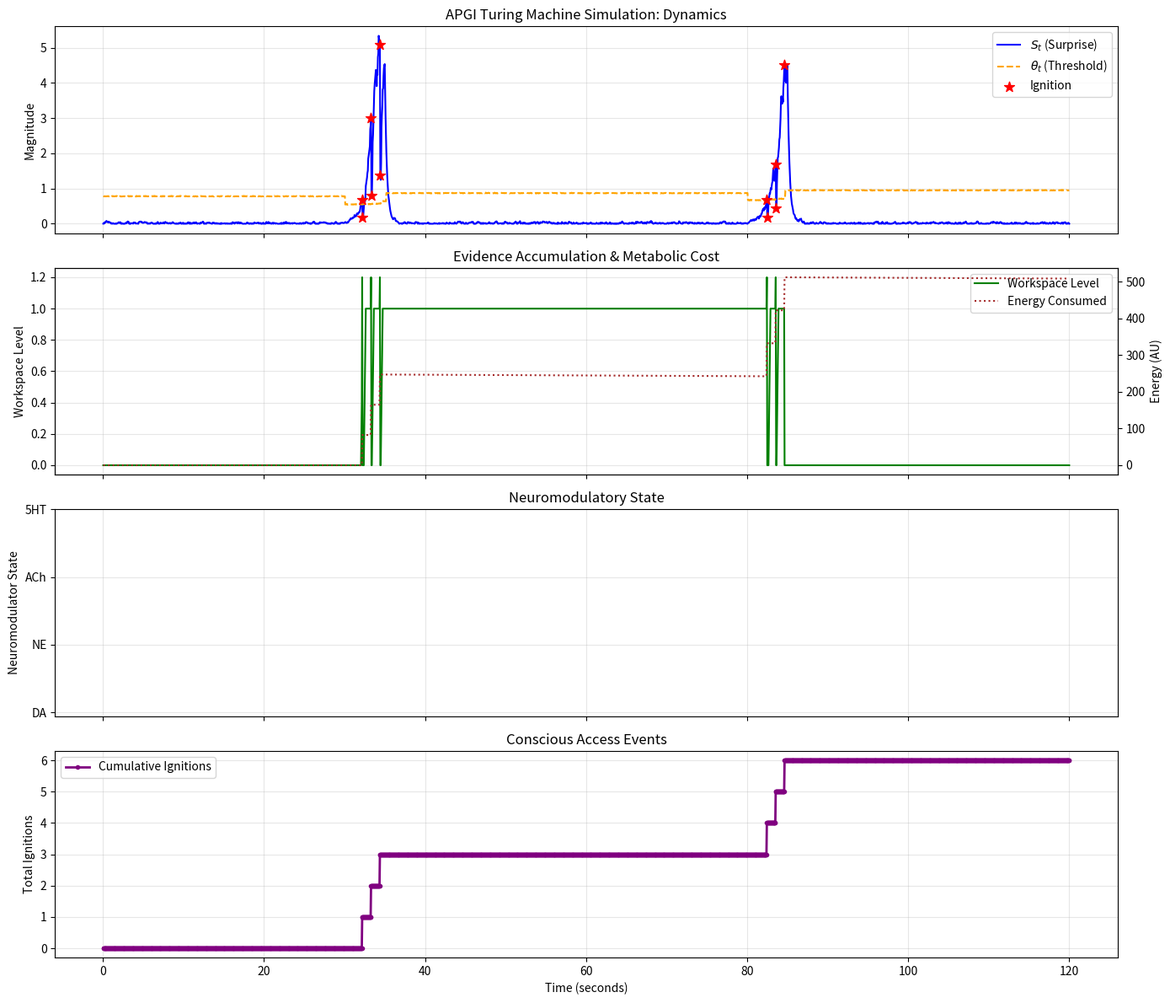
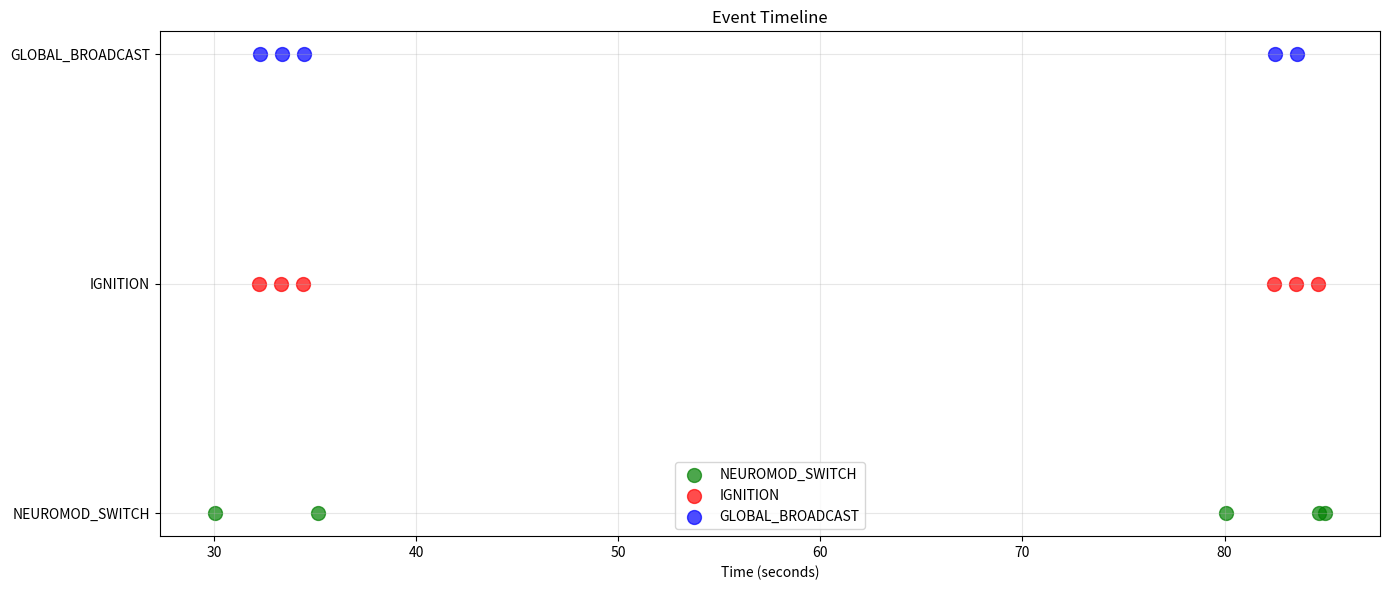
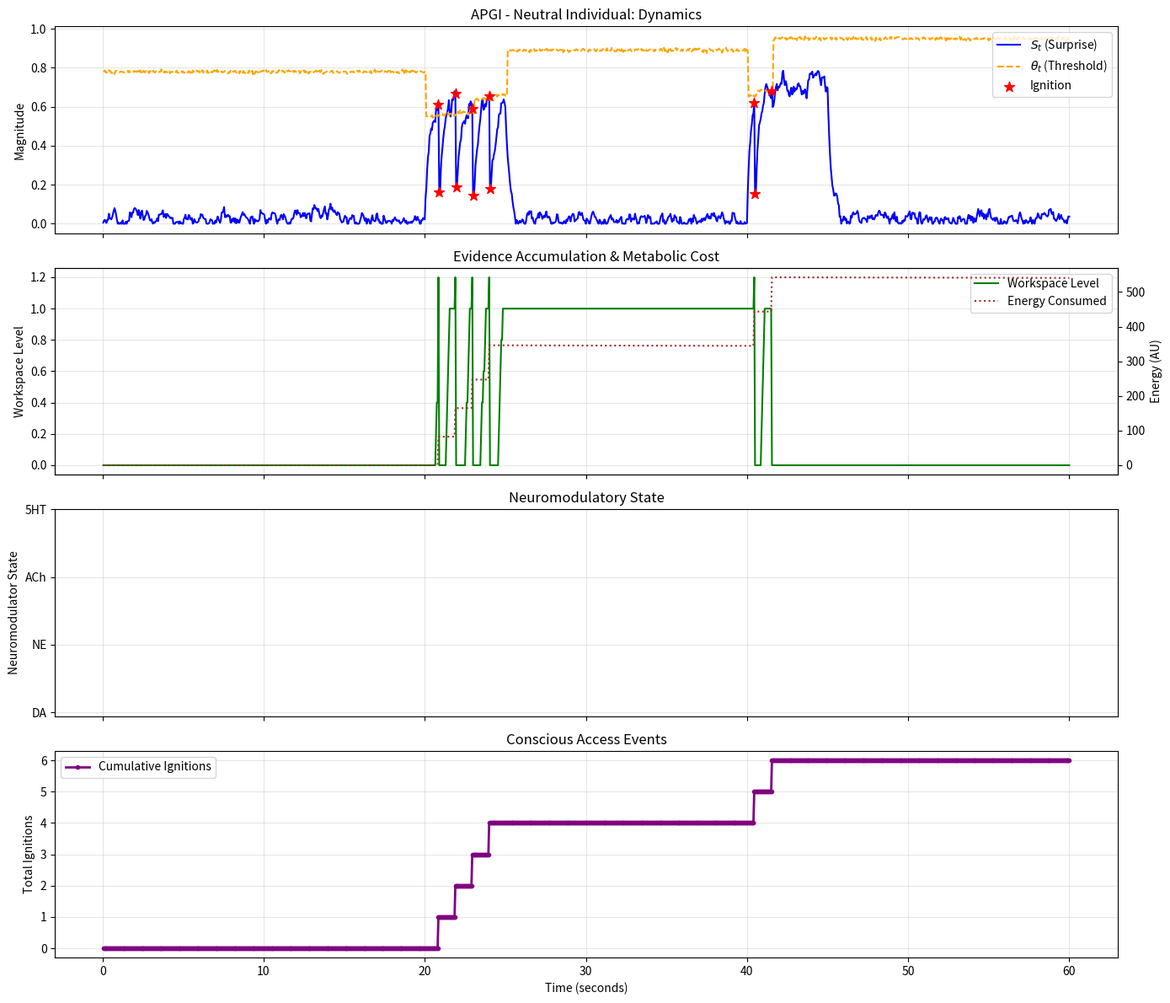
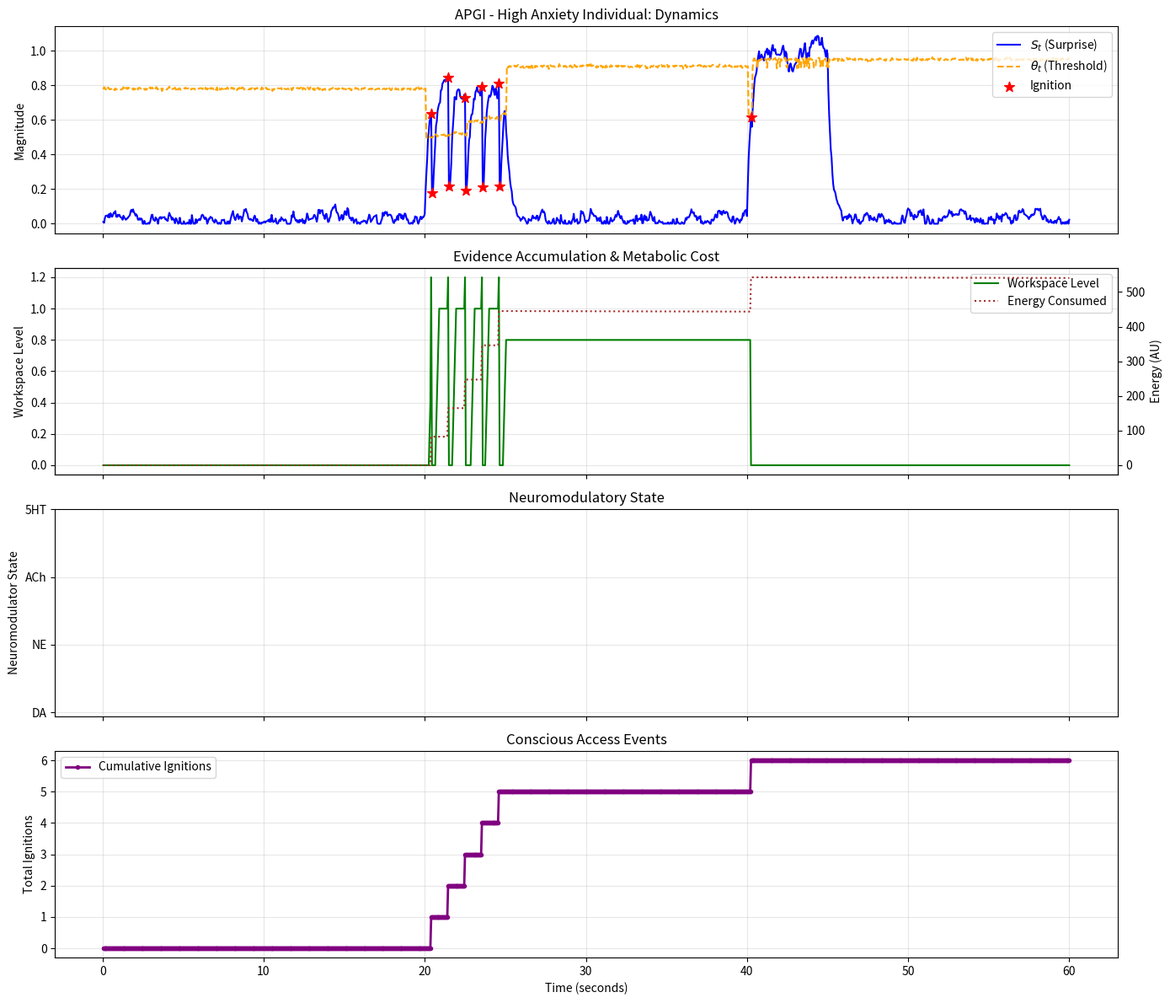

The script that saved these images, in order:
"""
=============================================================================
APGI TURING MACHINE - Complete Implementation
=============================================================================

Implements Allostatic Precision-Gated Ignition as a discrete-state chemical
computation system with continuous dynamics.

Core equation: S_t = Π_e·|ε_e| + β_som·Π_i·|ε_i| → Ignition if S_t > θ_t
with θ_t dynamically regulated by neuromodulators and metabolic cost

Integrates:
- Tape-based Turing Machine architecture
- APGI precision-weighted multimodal integration
- Continuous surprise dynamics (SDE)
- Neuromodulatory state transitions
- Metabolic cost regulation
- Global workspace broadcast theory

=============================================================================
"""

from collections import deque
from dataclasses import dataclass
from enum import Enum
from typing import Any, Dict, List, Optional

import matplotlib.pyplot as plt
import numpy as np

# =============================================================================
# ENUMERATIONS - Discrete State Space
# =============================================================================


class PowerState(Enum):
    """System power state"""

    POWERED = "P"
    DEPOWERED = "X"


class IgnitionState(Enum):
    """Core computational state"""

    SUBTHRESHOLD = "SUBTHRESHOLD"
    IGNITED = "IGNITED"
    INACTIVE = "INACTIVE"
    REFRACTORY = "REFRACTORY"


class WorkspaceLevel(Enum):
    """Evidence accumulation levels (0-100% of threshold)"""

    W0 = 0.0  # Empty
    W1 = 0.2  # 20%
    W2 = 0.4  # 40%
    W3 = 0.6  # 60%
    W4 = 0.8  # 80%
    W5 = 1.0  # 100% - ready for ignition
    IGNITING = 1.2  # Actively igniting


class MetabolicState(Enum):
    """Energy availability"""

    METAB0 = "LOW"  # Sufficient energy
    METAB1 = "MEDIUM"  # Moderate depletion
    METAB2 = "CRITICAL"  # Emergency state


class SurpriseLevel(Enum):
    """Discrete surprise magnitude"""

    LOW = "LOW"
    MEDIUM = "MEDIUM"
    HIGH = "HIGH"


class PrecisionState(Enum):
    """Signal reliability state"""

    HIGH = "HIGH"
    MEDIUM = "MEDIUM"
    LOW = "LOW"


class Neuromodulator(Enum):
    """Neuromodulatory systems"""

    DA = "DOPAMINE"  # Reward, motivation
    NE = "NOREPINEPHRINE"  # Threat, arousal
    AC = "ACETYLCHOLINE"  # Attention, learning
    SEROTONIN = "5HT"  # Homeostasis, mood


class SignalModality(Enum):
    """Sensory modality types"""

    # Exteroceptive
    VISUAL = "VISUAL"
    AUDITORY = "AUDITORY"
    TACTILE = "TACTILE"
    # Interoceptive
    HEARTBEAT = "HEARTBEAT"
    RESPIRATION = "RESPIRATION"
    PAIN = "PAIN"
    HUNGER = "HUNGER"
    # Internal
    NONE = "NONE"


class TaskContext(Enum):
    """Task-related context states"""

    THREAT = "THREAT"
    REWARD = "REWARD"
    ATTENTION = "ATTENTION"
    REST = "REST"
    SOCIAL = "SOCIAL"


class ReportabilityState(Enum):
    """Conscious access state"""

    REPORTABLE = "REPORTABLE"
    WORKSPACE_BROADCAST = "WORKSPACE_BROADCAST"
    CONSCIOUS_REPORT = "CONSCIOUS_REPORT"
    REFRACTORY = "REFRACTORY"


# =============================================================================
# DATA STRUCTURES
# =============================================================================


@dataclass
class APGIParameters:
    """APGI computational parameters"""

    # Precision weights
    Pi_e: float = 0.92  # Exteroceptive precision
    Pi_i: float = 0.85  # Interoceptive precision
    beta: float = 1.2  # Somatic bias

    # Threshold dynamics
    theta_base: float = 0.75  # Baseline threshold
    theta_adapt: float = 0.2  # Adaptation rate
    theta_current: float = 0.75  # Current dynamic threshold

    # Neuromodulatory gains (effect on threshold)
    kappa_DA: float = -0.1  # Dopamine lowers threshold
    kappa_NE: float = -0.15  # NE lowers more (vigilance)
    kappa_AC: float = -0.12  # ACh lowers (attention)
    kappa_5HT: float = 0.08  # Serotonin raises (homeostasis)

    # Metabolic parameters
    metabolic_suppression: float = 0.15  # Energy cost factor
    metabolic_recovery_rate: float = 0.1  # Recovery speed

    # Continuous dynamics parameters
    tau_S: float = 0.5  # Surprise timescale (s)
    tau_theta: float = 30.0  # Threshold timescale (s)
    alpha_sigmoid: float = 5.0  # Ignition sigmoid sharpness
    rho_reset: float = 0.7  # Post-ignition reset fraction

    # Noise strengths
    sigma_S: float = 0.05  # Surprise noise
    sigma_theta: float = 0.02  # Threshold noise

    # Individual differences (new)
    anxiety_level: float = 0.5  # [0,1] affects beta and kappa_NE
    alexithymia_level: float = 0.5  # [0,1] affects beta


@dataclass
class TapeState:
    """Complete Turing Machine tape state"""

    power: PowerState = PowerState.POWERED
    ignition: IgnitionState = IgnitionState.SUBTHRESHOLD
    workspace: WorkspaceLevel = WorkspaceLevel.W0
    metabolic: MetabolicState = MetabolicState.METAB0
    surprise: SurpriseLevel = SurpriseLevel.LOW
    precision: PrecisionState = PrecisionState.MEDIUM
    neuromod: Neuromodulator = Neuromodulator.SEROTONIN
    signal: SignalModality = SignalModality.NONE
    context: TaskContext = TaskContext.REST
    reportability: ReportabilityState = ReportabilityState.REPORTABLE

    # Continuous state variables (from dynamical system)
    S_continuous: float = 0.0  # Accumulated surprise (continuous)
    theta_continuous: float = 0.75  # Dynamic threshold (continuous)

    # Learning and history
    somatic_marker: float = 0.0  # Learned valence
    prediction_accuracy: str = "NEUTRAL"  # NOVEL, ACCURATE, INACCURATE

    # Energy tracking
    energy_consumed: float = 0.0
    total_ignitions: int = 0

    # Timing
    time: float = 0.0
    last_ignition_time: float = -np.inf


@dataclass
class APGIEvent:
    """Record of significant events"""

    time: float
    event_type: str  # 'IGNITION', 'THRESHOLD_CROSS', 'NEUROMOD_SWITCH', etc.
    state_snapshot: Dict[str, Any]
    energy_cost: float = 0.0


# =============================================================================
# CORE TURING MACHINE CLASS
# =============================================================================


class APGITuringMachine:
    """
    Complete APGI Turing Machine implementation

    Combines discrete state transitions with continuous dynamics
    """

    def __init__(self, params: Optional[APGIParameters] = None):
        """Initialize with parameters"""
        self.params = params if params is not None else APGIParameters()
        self.state = TapeState()
        self.history: List[TapeState] = []
        self.events: List[APGIEvent] = []

        # Initialize individual-difference parameters
        self._update_individual_parameters()

        # Running statistics for precision estimation
        self.extero_buffer = deque(maxlen=2500)  # ~10s at 250Hz
        self.intero_buffer = deque(maxlen=2500)

    def _update_individual_parameters(self):
        """Update parameters based on individual differences"""
        # Anxiety increases somatic bias and NE sensitivity (more pronounced effect)
        anxiety_factor = (self.params.anxiety_level - 0.5) * 0.8  # Increased from 0.4
        self.params.beta += anxiety_factor
        self.params.kappa_NE -= anxiety_factor * 0.15  # Increased from 0.1

        # Alexithymia decreases somatic bias
        alexi_factor = (self.params.alexithymia_level - 0.5) * 0.4
        self.params.beta -= alexi_factor

        # Enforce bounds
        self.params.beta = np.clip(self.params.beta, 0.3, 2.0)
        self.params.kappa_NE = np.clip(self.params.kappa_NE, -0.3, 0.0)

    # =========================================================================
    # CLASSIFICATION HELPERS
    # =========================================================================

    @staticmethod
    def is_interoceptive(signal: SignalModality) -> bool:
        """Check if signal is interoceptive"""
        return signal in [
            SignalModality.HEARTBEAT,
            SignalModality.RESPIRATION,
            SignalModality.PAIN,
            SignalModality.HUNGER,
        ]

    @staticmethod
    def is_exteroceptive(signal: SignalModality) -> bool:
        """Check if signal is exteroceptive"""
        return signal in [
            SignalModality.VISUAL,
            SignalModality.AUDITORY,
            SignalModality.TACTILE,
        ]

    # =========================================================================
    # DYNAMIC THRESHOLD COMPUTATION
    # =========================================================================

    def compute_dynamic_threshold(self) -> float:
        """
        Compute current threshold based on neuromodulators and metabolism

        θ_t = θ_base + Σ(κ_i · [neuromod_i]) + metabolic_effect
        """
        # Neuromodulatory contribution
        neuromod_effect = {
            Neuromodulator.DA: self.params.kappa_DA,
            Neuromodulator.NE: self.params.kappa_NE,
            Neuromodulator.AC: self.params.kappa_AC,
            Neuromodulator.SEROTONIN: self.params.kappa_5HT,
        }.get(self.state.neuromod, 0.0)

        # Metabolic contribution (emergency threshold raise)
        metabolic_effect = {
            MetabolicState.METAB0: -0.05,  # Slight lowering when energy high
            MetabolicState.METAB1: 0.0,  # Neutral
            MetabolicState.METAB2: 0.15,  # Emergency raise
        }.get(self.state.metabolic, 0.0)

        threshold = self.params.theta_base + neuromod_effect + metabolic_effect
        return np.clip(threshold, 0.1, 0.95)

    # =========================================================================
    # PRECISION-WEIGHTED PREDICTION ERROR
    # =========================================================================

    def compute_weighted_prediction_error(
        self, signal: SignalModality, raw_error: float
    ) -> float:
        """
        Compute precision-weighted prediction error

        PE_weighted = Π · |ε| · β_som^(is_intero)

        """
        if self.is_interoceptive(signal):
            # Interoceptive: apply somatic bias
            precision = self.params.Pi_i
            weighted_pe = precision * np.abs(raw_error) * self.params.beta
        elif self.is_exteroceptive(signal):
            # Exteroceptive: standard weighting
            precision = self.params.Pi_e
            weighted_pe = precision * np.abs(raw_error)
        else:
            weighted_pe = np.abs(raw_error)

        return weighted_pe

    def estimate_precision_from_buffer(self, is_intero: bool) -> float:
        """
        Estimate precision as inverse variance of recent errors

        Π = 1 / (σ² + ε)
        """
        buffer = self.intero_buffer if is_intero else self.extero_buffer

        if len(buffer) < 10:
            return self.params.Pi_i if is_intero else self.params.Pi_e

        variance = np.var(list(buffer)) + 1e-8
        precision = 1.0 / variance

        # Clip to physiological bounds
        return np.clip(precision, 0.1, 10.0)

    # =========================================================================
    # DISCRETE STATE TRANSITIONS
    # =========================================================================

    def transition_surprise_accumulation(
        self, signal: SignalModality, raw_prediction_error: float, dt: float = 0.05
    ) -> None:
        """
        SUBTHRESHOLD → Accumulate surprise → Check for ignition

        Core APGI computation happens here
        """
        if self.state.ignition != IgnitionState.SUBTHRESHOLD:
            return

        # 1. Compute precision-weighted prediction error
        weighted_pe = self.compute_weighted_prediction_error(
            signal, raw_prediction_error
        )

        # 2. Update running buffers for precision estimation
        if self.is_interoceptive(signal):
            self.intero_buffer.append(raw_prediction_error)
        elif self.is_exteroceptive(signal):
            self.extero_buffer.append(raw_prediction_error)

        # 3. Update continuous surprise via Euler integration
        # dS = (-S/τ_S + weighted_PE) dt + σ_S dW
        noise = np.random.normal(0, 1) * np.sqrt(dt) * self.params.sigma_S
        dS = ((-self.state.S_continuous / self.params.tau_S) + weighted_pe) * dt + noise
        self.state.S_continuous = max(0, self.state.S_continuous + dS)

        # 4. Convert continuous surprise to discrete level
        if self.state.S_continuous > 0.6:
            self.state.surprise = SurpriseLevel.HIGH
        elif self.state.S_continuous > 0.3:
            self.state.surprise = SurpriseLevel.MEDIUM
        else:
            self.state.surprise = SurpriseLevel.LOW

        # 5. Update workspace accumulation (probabilistic)
        if self.state.surprise == SurpriseLevel.HIGH:
            # Use appropriate precision based on signal modality
            precision_gate = self.params.Pi_e
            if self.is_interoceptive(signal):
                precision_gate = self.params.Pi_i

            if np.random.random() < precision_gate:  # Reliability-gated
                self._advance_workspace()

        # 6. Check for ignition threshold crossing
        current_threshold = self.compute_dynamic_threshold()
        self.state.theta_continuous = current_threshold

        workspace_level = self.state.workspace.value

        if (
            self.state.S_continuous >= current_threshold
            and workspace_level >= 0.6  # Sufficient evidence
            and self.state.surprise == SurpriseLevel.HIGH
            and self.state.reportability == ReportabilityState.REPORTABLE
        ):
            # IGNITION TRIGGER
            self._trigger_ignition(dt)

    def _advance_workspace(self) -> None:
        """Advance workspace evidence level"""
        level_sequence = [
            WorkspaceLevel.W0,
            WorkspaceLevel.W1,
            WorkspaceLevel.W2,
            WorkspaceLevel.W3,
            WorkspaceLevel.W4,
            WorkspaceLevel.W5,
        ]

        try:
            current_idx = level_sequence.index(self.state.workspace)
            if current_idx < len(level_sequence) - 1:
                self.state.workspace = level_sequence[current_idx + 1]
        except ValueError:
            pass  # Already at max or in special state

    def _trigger_ignition(self, dt: float) -> None:
        """
        Execute ignition transition

        SUBTHRESHOLD → IGNITED
        - Update metabolic cost
        - Set workspace to broadcasting
        - Record event
        - Apply post-ignition reset
        """
        # State transition
        self.state.ignition = IgnitionState.IGNITED
        self.state.workspace = WorkspaceLevel.IGNITING
        self.state.reportability = ReportabilityState.WORKSPACE_BROADCAST

        # Metabolic cost
        energy_cost = self._compute_ignition_energy_cost()
        self.state.energy_consumed += energy_cost
        self._update_metabolic_state()

        # Adaptive threshold increase (hebbian learning of ignition cost)
        metabolic_factor = {
            MetabolicState.METAB2: -0.1,  # Lower threshold when depleted (desperation)
            MetabolicState.METAB1: 0.1,  # Raise when moderate
            MetabolicState.METAB0: 0.05,  # Slight raise when abundant
        }.get(self.state.metabolic, 0.0)

        self.params.theta_base = np.clip(
            self.params.theta_base + self.params.theta_adapt * metabolic_factor,
            0.4,
            0.95,
        )

        # Record event
        self.state.total_ignitions += 1
        self.state.last_ignition_time = self.state.time

        event = APGIEvent(
            time=self.state.time,
            event_type="IGNITION",
            state_snapshot={
                "S": self.state.S_continuous,
                "theta": self.state.theta_continuous,
                "workspace": self.state.workspace.name,
                "neuromod": self.state.neuromod.name,
                "surprise": self.state.surprise.name,
            },
            energy_cost=energy_cost,
        )
        self.events.append(event)

    def _compute_ignition_energy_cost(self) -> float:
        """
        Compute energy cost of ignition event

        Cost scales with:
        - Workspace broadcasting extent
        - Current metabolic state
        - Neuromodulatory drive
        """
        base_cost = 75.0

        # Metabolic state multiplier
        metabolic_mult = {
            MetabolicState.METAB0: 1.0,
            MetabolicState.METAB1: 1.2,
            MetabolicState.METAB2: 1.5,
        }.get(self.state.metabolic, 1.0)

        # Neuromodulator efficiency
        neuromod_mult = {
            Neuromodulator.DA: 0.9,  # Dopamine improves efficiency
            Neuromodulator.NE: 1.1,  # NE increases cost (stress)
            Neuromodulator.AC: 1.0,  # ACh neutral
            Neuromodulator.SEROTONIN: 0.95,  # 5HT slightly efficient
        }.get(self.state.neuromod, 1.0)

        return base_cost * metabolic_mult * neuromod_mult

    def _update_metabolic_state(self) -> None:
        """Update metabolic state based on energy consumption"""
        if self.state.energy_consumed > 500:
            self.state.metabolic = MetabolicState.METAB2
        elif self.state.energy_consumed > 200:
            self.state.metabolic = MetabolicState.METAB1
        else:
            self.state.metabolic = MetabolicState.METAB0

    def transition_global_broadcast(self, dt: float) -> None:
        """
        IGNITED → Global workspace broadcast → Report

        Implements conscious access via global neuronal workspace
        """
        if self.state.ignition != IgnitionState.IGNITED:
            return

        if self.state.workspace == WorkspaceLevel.IGNITING:
            # Broadcast in progress
            self.state.reportability = ReportabilityState.CONSCIOUS_REPORT

            # Learn somatic marker based on outcome
            self.state.somatic_marker = self._compute_somatic_marker()

            # Reset workspace after broadcast
            self.state.workspace = WorkspaceLevel.W0

            # Apply post-ignition reset to surprise
            self.state.S_continuous *= 1.0 - self.params.rho_reset

            event = APGIEvent(
                time=self.state.time,
                event_type="GLOBAL_BROADCAST",
                state_snapshot={"somatic_marker": self.state.somatic_marker},
                energy_cost=25.0,  # Broadcasting cost
            )
            self.events.append(event)

        else:
            # Decay back to subthreshold
            self.state.ignition = IgnitionState.SUBTHRESHOLD
            self.state.reportability = ReportabilityState.REFRACTORY

            # Metabolic recovery begins
            if self.state.metabolic == MetabolicState.METAB2:
                self.state.metabolic = MetabolicState.METAB1

    def _compute_somatic_marker(self) -> float:
        """
        Learn somatic marker value based on outcome

        Implements Damasio's somatic marker hypothesis
        """
        # Outcome valence (simplified - would come from reward/punishment in real system)
        valence_probs = [
            (0.6, 1.0),
            (0.3, 0.0),
            (0.1, -1.0),
        ]  # Positive, Neutral, Negative
        valence = np.random.choice(
            [v for _, v in valence_probs], p=[p for p, _ in valence_probs]
        )

        # Update with learning rate
        learning_rate = 0.3
        new_marker = (
            1 - learning_rate
        ) * self.state.somatic_marker + learning_rate * valence

        return np.clip(new_marker, -2.0, 2.0)

    # =========================================================================
    # PRECISION DYNAMICS
    # =========================================================================

    def transition_precision_modulation(self, dt: float) -> None:
        """
        Update precision state based on prediction accuracy

        High prediction errors → Increase precision (signal is informative)
        High accuracy → Decrease precision (signal is redundant)
        """
        if self.state.prediction_accuracy == "NOVEL":
            # Novel stimuli increase precision
            if np.random.random() < 0.8:
                self.state.precision = PrecisionState.HIGH
                # Update continuous precision
                if self.is_interoceptive(self.state.signal):
                    self.params.Pi_i = min(10.0, self.params.Pi_i * 1.1)
                else:
                    self.params.Pi_e = min(10.0, self.params.Pi_e * 1.1)

        elif self.state.prediction_accuracy == "ACCURATE":
            # Accurate predictions reduce precision (precision decay)
            self.state.precision = PrecisionState.LOW
            if self.is_interoceptive(self.state.signal):
                self.params.Pi_i = max(0.1, self.params.Pi_i * 0.95)
            else:
                self.params.Pi_e = max(0.1, self.params.Pi_e * 0.95)

        elif self.state.prediction_accuracy == "INACCURATE":
            # Inaccurate predictions increase precision
            self.state.precision = PrecisionState.MEDIUM
            if self.is_interoceptive(self.state.signal):
                self.params.Pi_i = min(10.0, self.params.Pi_i * 1.05)
            else:
                self.params.Pi_e = min(10.0, self.params.Pi_e * 1.05)

    # =========================================================================
    # NEUROMODULATORY TRANSITIONS
    # =========================================================================

    def transition_neuromodulator(self, dt: float) -> None:
        """
        Context-dependent neuromodulator transitions

        Maps task contexts to appropriate neuromodulatory states
        """
        context = self.state.context
        current_neuromod = self.state.neuromod

        # Initialize with current neuromodulator
        new_neuromod = current_neuromod

        # Transition probabilities based on context
        if context == TaskContext.THREAT:
            if np.random.random() < 0.85:
                new_neuromod = Neuromodulator.NE

        elif context == TaskContext.REWARD:
            if np.random.random() < 0.7:
                new_neuromod = Neuromodulator.DA

        elif context == TaskContext.ATTENTION:
            if np.random.random() < 0.6:
                new_neuromod = Neuromodulator.AC

        elif context == TaskContext.REST:
            if np.random.random() < 0.5:
                new_neuromod = Neuromodulator.SEROTONIN

        if new_neuromod != current_neuromod:
            self.state.neuromod = new_neuromod

            event = APGIEvent(
                time=self.state.time,
                event_type="NEUROMOD_SWITCH",
                state_snapshot={
                    "from": current_neuromod.name,
                    "to": new_neuromod.name,
                    "context": context.name,
                },
                energy_cost=5.0,
            )
            self.events.append(event)

    # =========================================================================
    # METABOLIC REGULATION
    # =========================================================================

    def transition_metabolic_recovery(self, dt: float) -> None:
        """
        Metabolic recovery and emergency regulation
        """
        # Critical energy state
        if self.state.metabolic == MetabolicState.METAB2:
            # Emergency threshold increase
            self.params.theta_base = min(0.95, self.params.theta_base + 0.15)

            # Force workspace reset
            self.state.workspace = WorkspaceLevel.W0

            # Switch to homeostatic neuromodulation
            if np.random.random() < 0.7:
                self.state.neuromod = Neuromodulator.SEROTONIN

        # Passive recovery
        recovery_rate = self.params.metabolic_recovery_rate * dt
        self.state.energy_consumed = max(0, self.state.energy_consumed - recovery_rate)

        # Update metabolic state based on recovered energy
        self._update_metabolic_state()

    # =========================================================================
    # CONTINUOUS DYNAMICS INTEGRATION
    # =========================================================================

    def integrate_continuous_dynamics(self, dt: float) -> None:
        """
        Euler-Maruyama integration of continuous variables

        Integrates SDE for surprise and threshold dynamics
        """
        # Stochastic noise terms
        xi_S = np.random.normal(0, 1) * np.sqrt(dt)
        xi_theta = np.random.normal(0, 1) * np.sqrt(dt)

        # Surprise dynamics: dS = (-S/τ_S) dt + σ dW
        # (Input drive added in transition_surprise_accumulation)
        dS = (-self.state.S_continuous / self.params.tau_S) * dt
        dS += self.params.sigma_S * xi_S
        self.state.S_continuous = max(0, self.state.S_continuous + dS)

        # Threshold dynamics: dθ = ((θ_0 - θ)/τ_θ) dt + σ dW
        current_theta_target = self.compute_dynamic_threshold()
        dTheta = (
            (current_theta_target - self.state.theta_continuous) / self.params.tau_theta
        ) * dt
        dTheta += self.params.sigma_theta * xi_theta
        self.state.theta_continuous = max(0.1, self.state.theta_continuous + dTheta)

    # =========================================================================
    # MAIN STEP FUNCTION
    # =========================================================================

    def step(self, dt: float, inputs: Dict[str, Any]) -> Dict[str, Any]:
        """
        Execute one Turing Machine step

        Args:
            dt: Time step (seconds)
            inputs: Dictionary containing:
                - signal: SignalModality
                - prediction_error: float
                - context: TaskContext (optional)
                - accuracy: str (optional) - 'NOVEL', 'ACCURATE', 'INACCURATE'

        Returns:
            Current state summary
        """
        # Update time
        self.state.time += dt

        # Update inputs
        self.state.signal = inputs.get("signal", SignalModality.NONE)
        raw_pe = inputs.get("prediction_error", 0.0)
        self.state.context = inputs.get("context", self.state.context)
        self.state.prediction_accuracy = inputs.get("accuracy", "NEUTRAL")

        # Check power state
        if self.state.power != PowerState.POWERED:
            return self._get_state_summary()

        # Execute state-dependent transitions
        if self.state.ignition == IgnitionState.SUBTHRESHOLD:
            self.transition_surprise_accumulation(self.state.signal, raw_pe, dt)

        elif self.state.ignition == IgnitionState.IGNITED:
            self.transition_global_broadcast(dt)

        # Parallel transitions (always active)
        self.transition_precision_modulation(dt)
        self.transition_neuromodulator(dt)
        self.transition_metabolic_recovery(dt)
        self.integrate_continuous_dynamics(dt)

        # Refractory period handling
        if self.state.reportability == ReportabilityState.REFRACTORY:
            if self.state.time - self.state.last_ignition_time > 1.0:  # 1s refractory
                self.state.reportability = ReportabilityState.REPORTABLE

        # Store history
        self.history.append(self._copy_state())

        return self._get_state_summary()

    def _copy_state(self) -> TapeState:
        """Create deep copy of current state"""
        from copy import deepcopy

        return deepcopy(self.state)

    def _get_state_summary(self) -> Dict[str, Any]:
        """Extract current state summary"""
        return {
            "time": self.state.time,
            "ignition": self.state.ignition.name,
            "S": self.state.S_continuous,
            "theta": self.state.theta_continuous,
            "workspace": self.state.workspace.name,
            "surprise": self.state.surprise.name,
            "precision": self.state.precision.name,
            "neuromod": self.state.neuromod.name,
            "metabolic": self.state.metabolic.name,
            "reportability": self.state.reportability.name,
            "energy": self.state.energy_consumed,
            "ignitions": self.state.total_ignitions,
            "prob_ignition": self._compute_ignition_probability(),
        }

    def _compute_ignition_probability(self) -> float:
        """
        Compute instantaneous ignition probability

        P(ignite) = σ(α · (S - θ))
        """
        signal = self.state.S_continuous - self.state.theta_continuous
        z = self.params.alpha_sigmoid * signal
        if z >= 0:
            prob = 1.0 / (1.0 + np.exp(-z))
        else:
            z_exp = np.exp(z)
            prob = z_exp / (1.0 + z_exp)
        return prob

    # =========================================================================
    # UTILITY METHODS
    # =========================================================================

    def reset(self) -> None:
        """Reset to initial state"""
        self.state = TapeState()
        self.history.clear()
        self.events.clear()
        self.extero_buffer.clear()
        self.intero_buffer.clear()

    def get_history_dataframe(self):
        """Convert history to pandas DataFrame"""
        import pandas as pd

        records = []
        for state in self.history:
            records.append(
                {
                    "time": state.time,
                    "ignition": state.ignition.name,
                    "S": state.S_continuous,
                    "theta": state.theta_continuous,
                    "workspace": state.workspace.value,
                    "surprise": state.surprise.name,
                    "precision": state.precision.name,
                    "neuromod": state.neuromod.name,
                    "metabolic": state.metabolic.name,
                    "energy": state.energy_consumed,
                    "ignitions": state.total_ignitions,
                }
            )

        return pd.DataFrame(records)


# =============================================================================
# VISUALIZATION
# =============================================================================


class APGIVisualizer:
    """Visualization tools for APGI Turing Machine"""

    @staticmethod
    def plot_simulation(
        machine: APGITuringMachine, title: str = "APGI Turing Machine Simulation"
    ):
        """
        Create comprehensive visualization of simulation
        """
        df = machine.get_history_dataframe()

        fig, axes = plt.subplots(4, 1, figsize=(14, 12), sharex=True)

        # Plot 1: Surprise and Threshold
        ax0 = axes[0]
        ax0.plot(
            df["time"], df["S"], label="$S_t$ (Surprise)", color="blue", linewidth=1.5
        )
        ax0.plot(
            df["time"],
            df["theta"],
            label=r"$\theta_t$ (Threshold)",
            color="orange",
            linestyle="--",
            linewidth=1.5,
        )

        # Mark ignitions
        ignited = df[df["ignition"] == "IGNITED"]
        if len(ignited) > 0:
            ax0.scatter(
                ignited["time"],
                ignited["S"],
                color="red",
                s=80,
                zorder=5,
                marker="*",
                label="Ignition",
            )

        ax0.set_ylabel("Magnitude")
        ax0.set_title(f"{title}: Dynamics")
        ax0.legend(loc="upper right")
        ax0.grid(True, alpha=0.3)

        # Plot 2: Workspace and Energy
        ax1 = axes[1]
        ax1_twin = ax1.twinx()

        ln1 = ax1.plot(
            df["time"],
            df["workspace"],
            label="Workspace Level",
            color="green",
            linewidth=1.5,
        )
        ln2 = ax1_twin.plot(
            df["time"],
            df["energy"],
            label="Energy Consumed",
            color="brown",
            linestyle=":",
            linewidth=1.5,
        )

        ax1.set_ylabel("Workspace Level")
        ax1_twin.set_ylabel("Energy (AU)")

        lns = ln1 + ln2
        labs = [line.get_label() for line in lns]
        ax1.legend(lns, labs, loc="upper right")
        ax1.grid(True, alpha=0.3)
        ax1.set_title("Evidence Accumulation & Metabolic Cost")

        # Plot 3: Discrete States
        ax2 = axes[2]

        # Convert categorical variables to numeric for plotting
        neuromod_map = {
            "DOPAMINE": 0,
            "NOREPINEPHRINE": 1,
            "ACETYLCHOLINE": 2,
            "5HT": 3,
        }
        df.loc[:, "neuromod_numeric"] = df["neuromod"].map(neuromod_map)

        ax2.step(
            df["time"],
            df["neuromod_numeric"],
            where="post",
            label="Neuromodulator",
            linewidth=1.5,
        )
        ax2.set_ylabel("Neuromodulator State")
        ax2.set_yticks([0, 1, 2, 3])
        ax2.set_yticklabels(["DA", "NE", "ACh", "5HT"])
        ax2.grid(True, alpha=0.3)
        ax2.set_title("Neuromodulatory State")

        # Plot 4: Ignition Events
        ax3 = axes[3]

        # Cumulative ignitions
        ax3.plot(
            df["time"],
            df["ignitions"],
            label="Cumulative Ignitions",
            color="purple",
            linewidth=2,
            marker="o",
            markersize=3,
        )

        ax3.set_xlabel("Time (seconds)")
        ax3.set_ylabel("Total Ignitions")
        ax3.set_title("Conscious Access Events")
        ax3.grid(True, alpha=0.3)
        ax3.legend()

        plt.tight_layout()
        return fig

    @staticmethod
    def plot_event_timeline(machine: APGITuringMachine):
        """Plot timeline of significant events"""
        if not machine.events:
            print("No events to plot")
            return

        fig, ax = plt.subplots(figsize=(14, 6))

        event_types = {}
        for event in machine.events:
            if event.event_type not in event_types:
                event_types[event.event_type] = []
            event_types[event.event_type].append(event.time)

        colors = {
            "IGNITION": "red",
            "GLOBAL_BROADCAST": "blue",
            "NEUROMOD_SWITCH": "green",
        }

        for i, (event_type, times) in enumerate(event_types.items()):
            ax.scatter(
                times,
                [i] * len(times),
                color=colors.get(event_type, "gray"),
                s=100,
                label=event_type,
                alpha=0.7,
            )

        ax.set_yticks(range(len(event_types)))
        ax.set_yticklabels(list(event_types.keys()))
        ax.set_xlabel("Time (seconds)")
        ax.set_title("Event Timeline")
        ax.legend()
        ax.grid(True, alpha=0.3)

        plt.tight_layout()
        return fig


# =============================================================================
# SIMULATION SCENARIOS
# =============================================================================


def run_baseline_simulation(duration: float = 120.0, dt: float = 0.05):
    """
    Run baseline simulation with standard parameters
    """
    print("=" * 70)
    print("APGI TURING MACHINE - Baseline Simulation")
    print("=" * 70)

    # Initialize machine
    params = APGIParameters()
    machine = APGITuringMachine(params)

    steps = int(duration / dt)

    print(f"Duration: {duration}s | Time step: {dt}s | Steps: {steps}")
    print(
        f"Parameters: Π_e={params.Pi_e:.2f}, Π_i={params.Pi_i:.2f}, β_som={params.beta:.2f}"
    )
    print()

    # Generate synthetic input sequence
    print("Generating input sequence...")

    # Background noise
    eps_e = np.random.normal(0, 0.1, steps)
    eps_i = np.random.normal(0, 0.1, steps)

    # Event 1: External surprise burst (t=30s)
    event1_start = int(30.0 / dt)
    event1_end = int(35.0 / dt)
    eps_e[event1_start:event1_end] += np.random.normal(
        2.0, 0.5, event1_end - event1_start
    )

    # Event 2: Internal somatic burst (t=80s)
    event2_start = int(80.0 / dt)
    event2_end = int(85.0 / dt)
    eps_i[event2_start:event2_end] += np.random.normal(
        1.5, 0.5, event2_end - event2_start
    )

    # Context transitions
    contexts = [TaskContext.REST] * steps
    contexts[event1_start:event1_end] = [TaskContext.THREAT] * (
        event1_end - event1_start
    )
    contexts[event2_start:event2_end] = [TaskContext.ATTENTION] * (
        event2_end - event2_start
    )

    # Signal modalities
    signals = [
        SignalModality.VISUAL if t < steps // 2 else SignalModality.HEARTBEAT
        for t in range(steps)
    ]

    # Run simulation
    print("Running simulation...")

    for t_idx in range(steps):
        # Determine prediction error based on modality
        if machine.is_exteroceptive(signals[t_idx]):
            pe = eps_e[t_idx]
        else:
            pe = eps_i[t_idx]

        # Construct input
        inputs = {
            "signal": signals[t_idx],
            "prediction_error": pe,
            "context": contexts[t_idx],
            "accuracy": "NOVEL" if abs(pe) > 1.0 else "ACCURATE",
        }

        # Step machine
        state = machine.step(dt, inputs)

        # Progress indicator
        if t_idx % 500 == 0:
            print(
                f"  t={state['time']:.1f}s | "
                f"S={state['S']:.3f} | "
                f"θ={state['theta']:.3f} | "
                f"Ignitions={state['ignitions']}"
            )

    print()
    print("Simulation complete!")
    print(f"Total ignitions: {machine.state.total_ignitions}")
    print(f"Final energy consumed: {machine.state.energy_consumed:.1f}")
    print(f"Final threshold: {machine.params.theta_base:.3f}")
    print()

    return machine


def run_anxiety_comparison(duration: float = 60.0):
    """
    Compare neutral vs high-anxiety individual
    """
    print("=" * 70)
    print("APGI TURING MACHINE - Anxiety Comparison")
    print("=" * 70)

    dt = 0.05
    steps = int(duration / dt)

    # Set random seed for reproducible comparison
    np.random.seed(42)

    # Neutral individual
    print("\nProfile 1: NEUTRAL (anxiety=0.5, alexithymia=0.5)")
    params_neutral = APGIParameters(anxiety_level=0.5, alexithymia_level=0.5)
    machine_neutral = APGITuringMachine(params_neutral)

    # High anxiety individual
    print("Profile 2: HIGH ANXIETY (anxiety=0.9, alexithymia=0.2)")
    params_anxiety = APGIParameters(anxiety_level=0.9, alexithymia_level=0.2)
    machine_anxiety = APGITuringMachine(params_anxiety)

    print(
        f"\nNeutral β_som={params_neutral.beta:.3f}, κ_NE={params_neutral.kappa_NE:.3f}"
    )
    print(
        f"Anxiety β_som={params_anxiety.beta:.3f}, κ_NE={params_anxiety.kappa_NE:.3f}"
    )
    print()

    # Same input sequence for both
    eps_threat = np.random.normal(0, 0.1, steps)
    threat_start = int(20.0 / dt)
    threat_end = int(25.0 / dt)
    # Increase threat magnitude to ensure ignitions
    eps_threat[threat_start:threat_end] += np.random.normal(
        2.5, 0.3, threat_end - threat_start
    )

    # Add second stronger threat event to amplify individual differences
    threat2_start = int(40.0 / dt)
    threat2_end = int(45.0 / dt)
    eps_threat[threat2_start:threat2_end] += np.random.normal(
        3.0, 0.3, threat2_end - threat2_start
    )

    contexts = [TaskContext.REST] * steps
    contexts[threat_start:threat_end] = [TaskContext.THREAT] * (
        threat_end - threat_start
    )
    contexts[threat2_start:threat2_end] = [TaskContext.THREAT] * (
        threat2_end - threat2_start
    )

    # Run both
    for t_idx in range(steps):
        inputs = {
            "signal": SignalModality.HEARTBEAT,
            "prediction_error": eps_threat[t_idx],
            "context": contexts[t_idx],
        }

        machine_neutral.step(dt, inputs)
        machine_anxiety.step(dt, inputs)

    print("Results:")
    print(
        f"  Neutral - Ignitions: {machine_neutral.state.total_ignitions}, "
        f"Energy: {machine_neutral.state.energy_consumed:.1f}"
    )
    print(
        f"  Anxiety - Ignitions: {machine_anxiety.state.total_ignitions}, "
        f"Energy: {machine_anxiety.state.energy_consumed:.1f}"
    )
    print()

    return machine_neutral, machine_anxiety


# =============================================================================
# MAIN EXECUTION
# =============================================================================

if __name__ == "__main__":
    # Run baseline simulation
    machine = run_baseline_simulation(duration=120.0, dt=0.05)

    # Visualize
    print("Generating visualizations...")
    fig1 = APGIVisualizer.plot_simulation(machine)
    fig2 = APGIVisualizer.plot_event_timeline(machine)

    plt.show()

    # Run anxiety comparison
    print("\n" + "=" * 70)
    machine_neutral, machine_anxiety = run_anxiety_comparison(duration=60.0)

    # Compare visualizations
    fig3 = APGIVisualizer.plot_simulation(
        machine_neutral, title="APGI - Neutral Individual"
    )
    fig4 = APGIVisualizer.plot_simulation(
        machine_anxiety, title="APGI - High Anxiety Individual"
    )

    plt.show()

    print("\n" + "=" * 70)
    print("APGI TURING MACHINE - Simulation Complete")
    print("=" * 70)
